Run: headless pygame with SDL's dummy video driver; simulated clock (each Clock.tick advances the game by its frame time, no real sleeping); random seed 0; keys injected as events and as key.get_pressed() state; no mouse input.
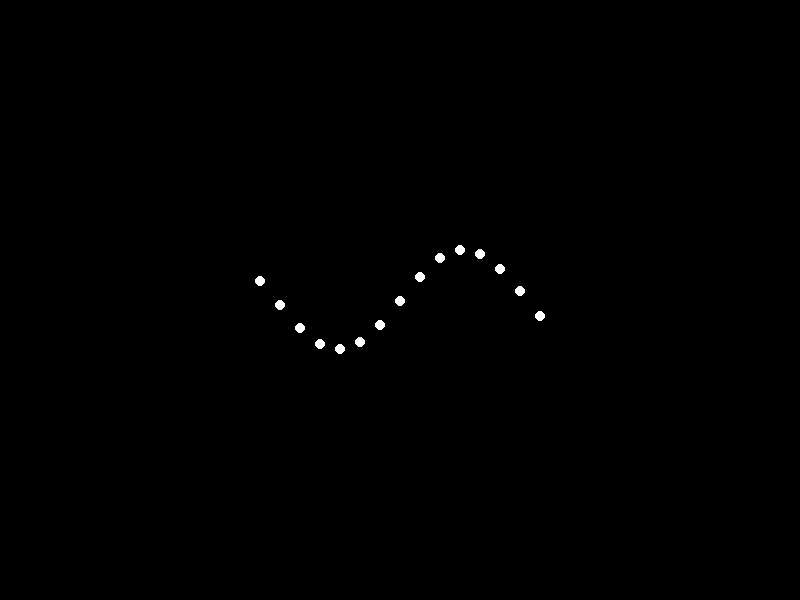
Frame 1 of 4 · flips 1–60 · no input
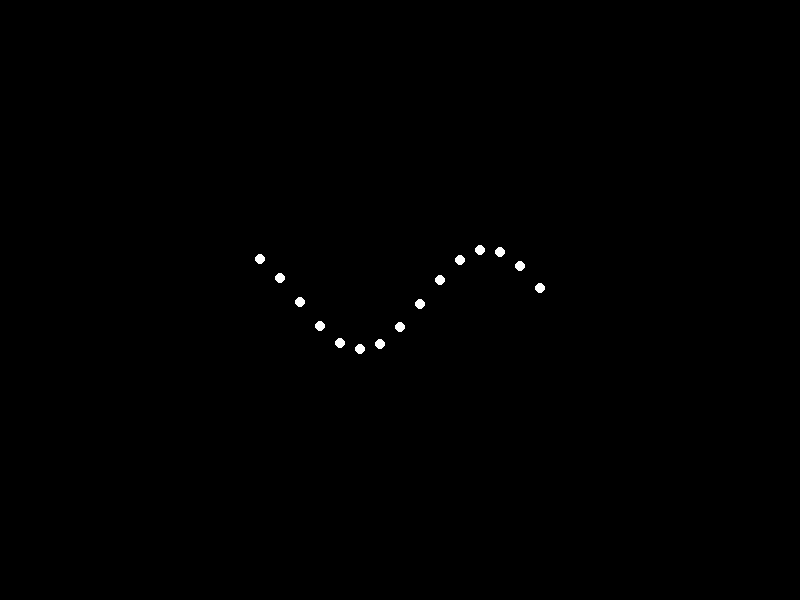
Frame 2 of 4 · flips 61–180 · tapped SPACE, RETURN · held RIGHT (→), D
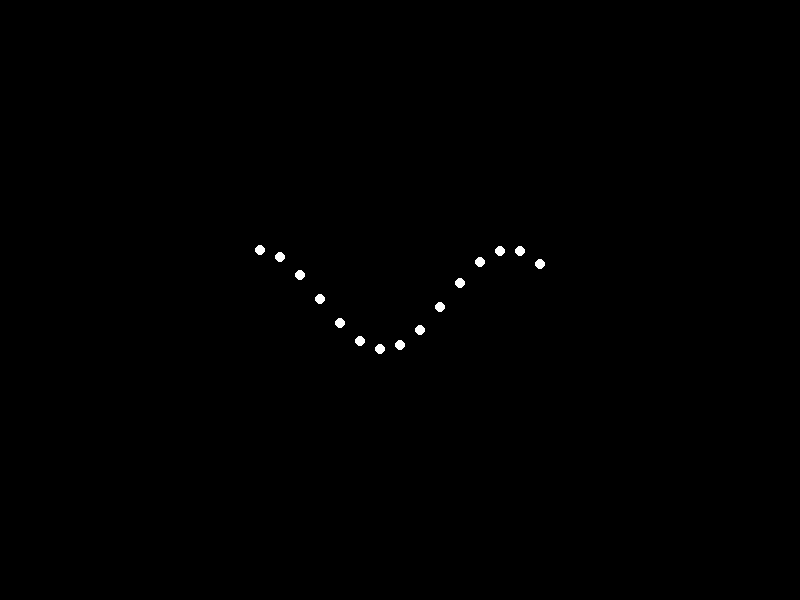
Frame 3 of 4 · flips 181–300 · held DOWN (↓), S
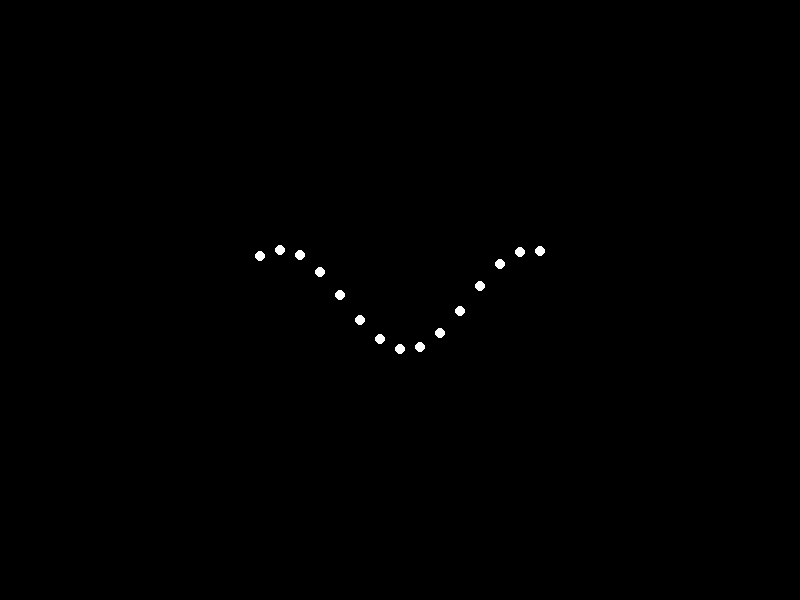
Frame 4 of 4 · flips 301–420 · held LEFT (←), A, UP (↑), W

The pygame program that drew these frames:


import pygame
import math

# Initialize Pygame
pygame.init()

# Constants
WIDTH, HEIGHT = 800, 600
FPS = 60
NUM_LIGHTS = 15
BACKGROUND_COLOR = (0, 0, 0)
LIGHT_COLOR = (255, 255, 255)

# Screen setup
screen = pygame.display.set_mode((WIDTH, HEIGHT))
pygame.display.set_caption("Happy Man Waving Hand")

# Clock for controlling FPS
clock = pygame.time.Clock()

# Function to draw a point light
def draw_light(x, y):
    pygame.draw.circle(screen, LIGHT_COLOR, (int(x), int(y)), 5)

# Main loop
running = True
angle = 0
while running:
    for event in pygame.event.get():
        if event.type == pygame.QUIT:
            running = False

    # Clear screen
    screen.fill(BACKGROUND_COLOR)

    # Calculate positions for the point lights
    for i in range(NUM_LIGHTS):
        # Simple wave motion for demonstration
        x = WIDTH // 2 + (i - NUM_LIGHTS // 2) * 20
        y = HEIGHT // 2 + 50 * math.sin(angle + i * 0.5)
        draw_light(x, y)

    # Update display
    pygame.display.flip()

    # Control the frame rate
    clock.tick(FPS)

    # Increment angle for next frame
    angle += 0.1

# Quit Pygame
pygame.quit()
